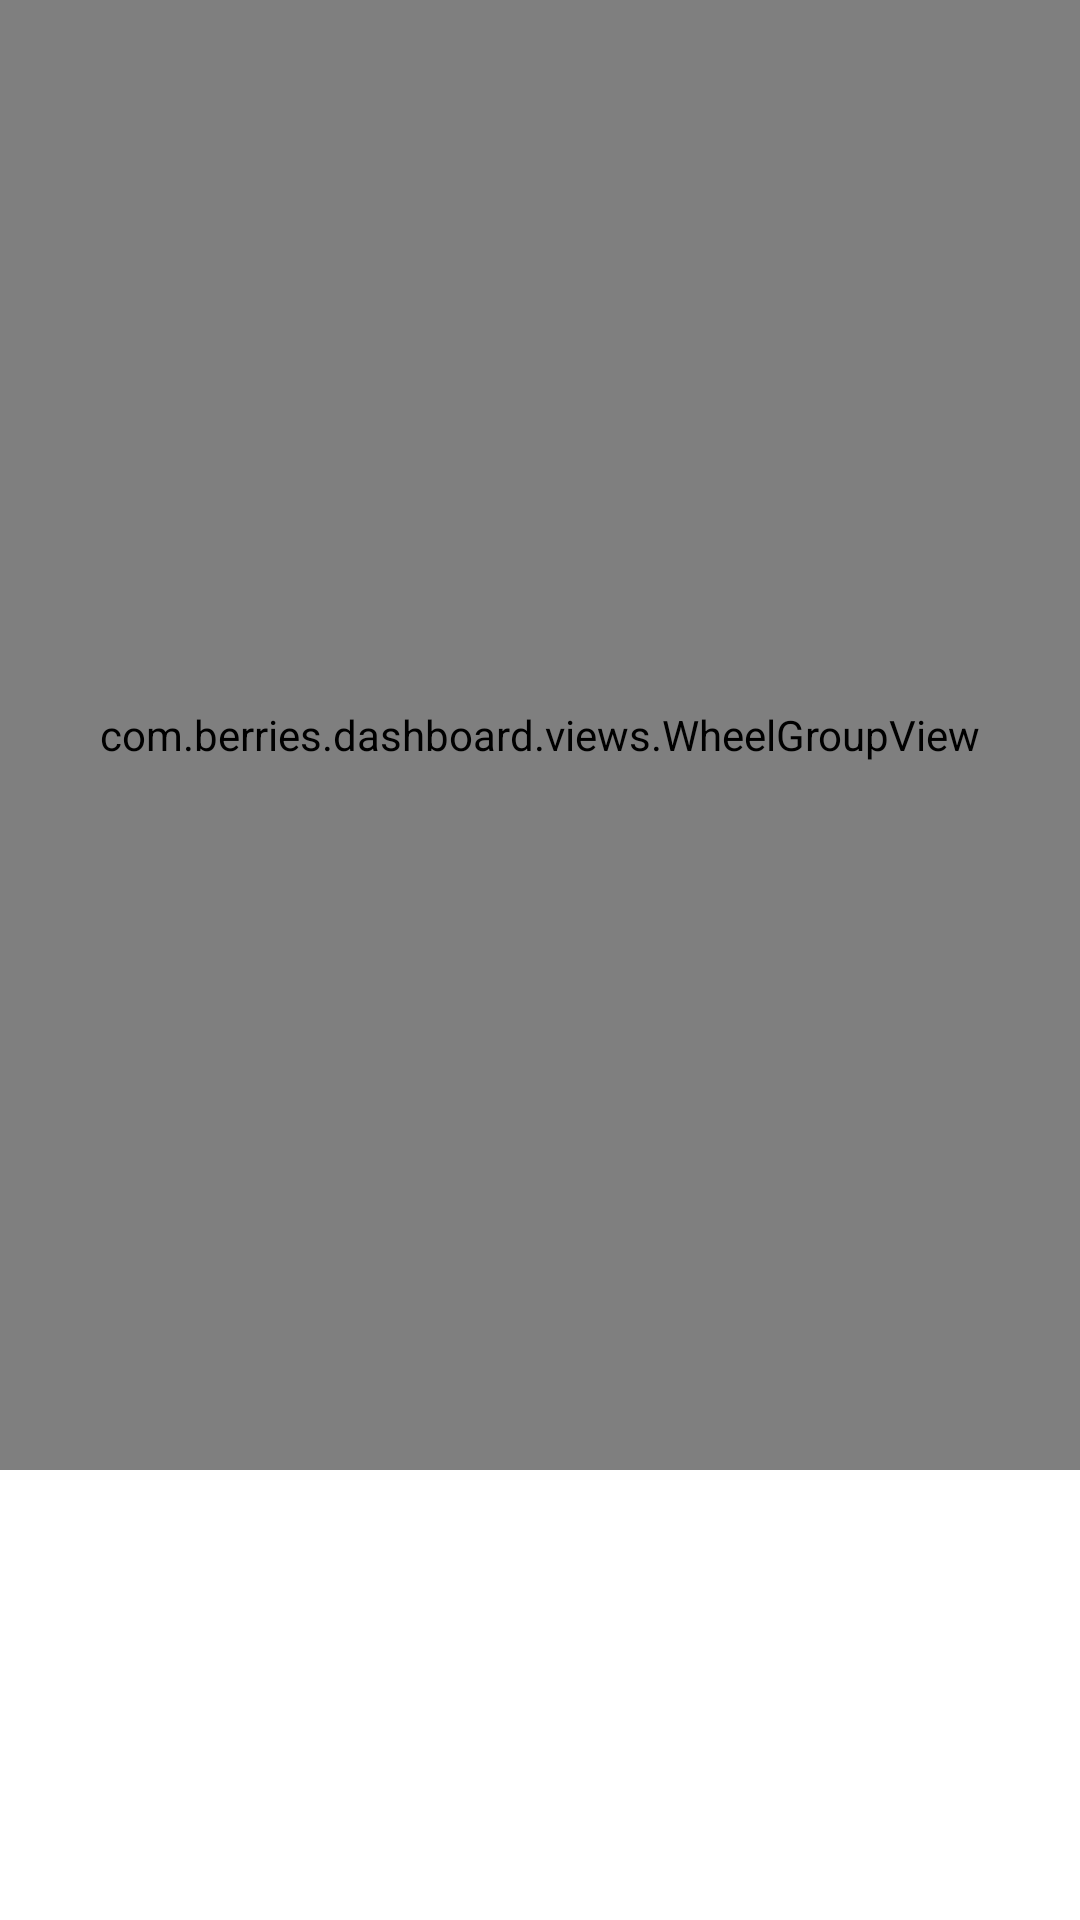

Layout XML and referenced resources for this Android screen:
<!-- AndroidManifest.xml: application theme AppTheme -->
<!-- res/layout/activity_progress.xml -->
<LinearLayout
    	xmlns:tools="http://schemas.android.com/tools"
        xmlns:android="http://schemas.android.com/apk/res/android"
        android:orientation="vertical"
        android:layout_width="match_parent"
        android:layout_height="match_parent"
    	tools:context=".WheelProgressActivity" >

    
	    <com.berries.dashboard.views.WheelGroupView
            android:id="@+id/WheelProgressView"
            android:layout_width="match_parent"
            android:layout_height="0dp"
            android:padding="1dp"
            android:layout_weight="100"
            android:background="@android:color/white"
            />

	   <ListView android:id="@android:id/list"
	       android:layout_width="match_parent" 
	       android:layout_height="150dp"	       
	       >
	   </ListView>
	   
</LinearLayout>
<!-- resources referenced by this layout -->
<resources>

</resources>
